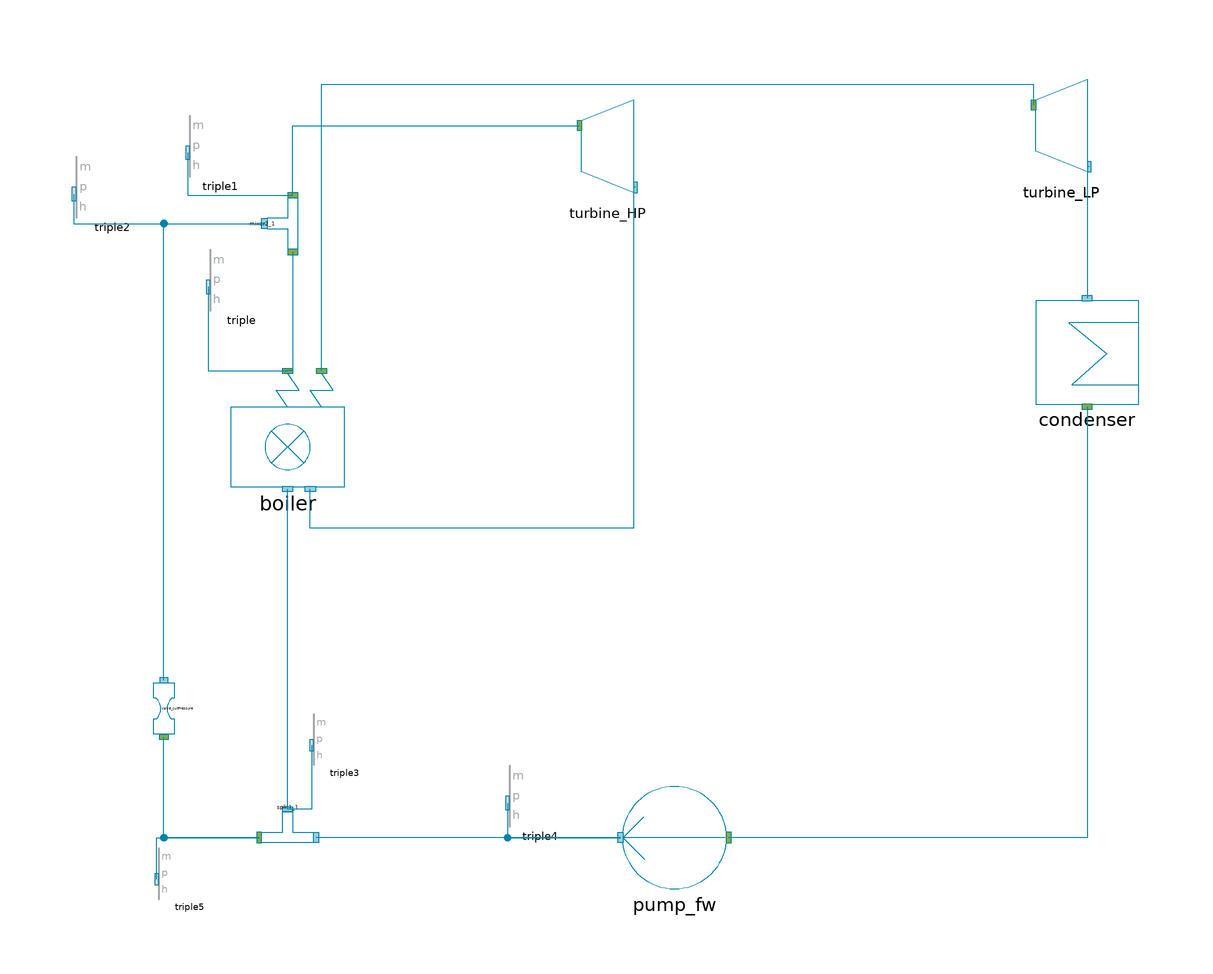

The component connection diagram of the Modelica model below, drawn from its own Placement and Line annotations.

model StaCy_5Components_Spray "A Static Cycle with only five components and a spray attemperator"
//__________________________________________________________________________//
// Component of the ClaRa library, version: 1.9.0                           //
//                                                                          //
// Licensed by the ClaRa development team under the 3-clause BSD License.   //
// Copyright  2013-2024, ClaRa development team.                            //
//                                                                          //
// The ClaRa development team consists of the following partners:           //
// TLK-Thermo GmbH (Braunschweig, Germany),                                 //
// XRG Simulation GmbH (Hamburg, Germany).                                  //
//__________________________________________________________________________//
// Contents published in ClaRa have been contributed by different authors   //
// and institutions. Please see model documentation for detailed information//
// on original authorship and copyrights.                                   //
//__________________________________________________________________________//
  extends ClaRa.Basics.Icons.Init;
  import TILMedia.VLEFluid.MixtureCompatible.Functions.*;
  import SI = ClaRa.Basics.Units;
  outer ClaRa.SimCenter simCenter;
  parameter TILMedia.VLEFluid.Types.BaseVLEFluid medium=simCenter.fluid1 "Medium in the component" annotation (choices(
      choice=simCenter.fluid1 "First fluid defined in global simCenter",
      choice=simCenter.fluid2 "Second fluid defined in global simCenter",
      choice=simCenter.fluid3 "Third fluid defined in global simCenter"), Dialog(group="Fundamental Definitions"));

//__________________global parameter_______________________
  inner parameter Real P_target_= 1 "Value of load in p.u."    annotation(Dialog(group="Global parameter"));
  parameter Basics.Units.MassFlowRate m_flow_nom=417 "Feedwater massflow rate at nominal point" annotation (Dialog(group="Global parameter"));
  parameter Basics.Units.Temperature T_LS_nom=823 "Live steam temperature at nominal point" annotation (Dialog(group="Global parameter"));
  parameter Basics.Units.Temperature T_RS_nom=833 "Reheated steam temperature at nominal point" annotation (Dialog(group="Global parameter"));
//   parameter SI.HeatFlowRate Q_nom=boiler.m_flow_LS*(boiler.h_LS_out - boiler.h_LS_in) + boiler.m_flow_RS*(boiler.h_RS_out - boiler.h_RS_in)
//     "Nominal heat flow rate"

  final parameter Basics.Units.MassFlowRate m_flow_FW=m_flow_nom*P_target_ "Feedwater massflow rate at nominal point" annotation (Dialog(group="Global parameter"));

//___________________condenser parameter___________________
  parameter Basics.Units.Pressure p_condenser=4000 annotation (Dialog(group="Condenser"));

//____________________boiler parameter_____________________
//  parameter ClaRa.Basics.Units.HeatFlowRate Q_nom = 1150e6 annotation(Dialog(tab="Boiler"));
  parameter Basics.Units.Pressure p_LS_out_nom=250.2e5 "Live steam pressure at nomninal point" annotation (Dialog(tab="Boiler"));
  parameter Basics.Units.Pressure p_RS_out_nom=51e5 "Reaheated steam pressure at nomninal point" annotation (Dialog(tab="Boiler"));
  parameter Basics.Units.Pressure dp_LS_nom=89e5 "Live steam pressure loss in boiler at nomninal point" annotation (Dialog(tab="Boiler"));
  parameter Basics.Units.Pressure dp_RS_nom=5e5 "Reheated steam pressure loss in boiler at nomninal point" annotation (Dialog(tab="Boiler"));

  parameter Real CharLine_dpHP_mLS_[:,:]=[0,0; 0.1,0.01; 0.2,0.04; 0.3,0.09; 0.4,
      0.16; 0.5,0.25; 0.6,0.36; 0.7,0.49; 0.8,0.64; 0.9,0.81; 1,1] "Characteristic line of pressure drop as function of mass flow rate"
                                                                         annotation(Dialog(group = "CharLines", tab="Boiler"));
  parameter Real CharLine_dpIP_mRS_[:,:]=[0,0; 0.1,0.01; 0.2,0.04; 0.3,0.09; 0.4,
      0.16; 0.5,0.25; 0.6,0.36; 0.7,0.49; 0.8,0.64; 0.9,0.81; 1,1] "Characteristic line of pressure drop as function of mass flow rate"
                                                                         annotation(Dialog(group = "CharLines",  tab="Boiler"));

//___________________pump parameter________________________
parameter Real efficiency_Pump_FW=1 "Efficiency of pump" annotation(Dialog(tab="Pumps"));

//________________turbine parameter________________________
parameter Real efficiency_Turb_HP=1 "Efficiency of turbine" annotation(Dialog(tab= "Turbines"));
parameter Real efficiency_Turb_LP=1 "Efficiency of turbine" annotation(Dialog(tab="Turbines"));
//parameter Real efficiency_Turb_LP2=1 "Efficiency of turbine" annotation(Dialog(tab="Turbines"));

  ClaRa.StaticCycles.Machines.Pump1 pump_fw(efficiency=efficiency_Pump_FW) annotation (Placement(transformation(extent={{16,-90},{-4,-70}})));
  ClaRa.StaticCycles.Machines.Turbine turbine_HP(efficiency=efficiency_Turb_HP) annotation (Placement(transformation(extent={{-12,44},{-2,64}})));
  ClaRa.StaticCycles.Machines.Turbine turbine_LP(efficiency=efficiency_Turb_LP) annotation (Placement(transformation(extent={{76,48},{86,68}})));
  Furnace.Boiler_simple boiler(
    p_LS_out_nom=p_LS_out_nom,
    p_RS_out_nom=p_RS_out_nom,
    CharLine_Delta_p_IP_mRS_=CharLine_dpIP_mRS_,
    T_LS_nom=T_LS_nom,
    T_RS_nom=T_RS_nom,
    CharLine_Delta_p_HP_mLS_=CharLine_dpHP_mLS_,
    Delta_p_LS_nom=dp_LS_nom,
    Delta_p_RS_nom=dp_RS_nom,
    m_flow_LS_nom=m_flow_nom,
    m_flow_RS_nom=m_flow_nom) annotation (Placement(transformation(extent={{-80,-12},{-58,10}})));

  ClaRa.StaticCycles.HeatExchanger.Condenser condenser(p_condenser=p_condenser) annotation (Placement(transformation(extent={{76,4},{96,24}})));
  Fittings.Mixer2 mixer2_1 annotation (Placement(transformation(
        extent={{-5,3},{5,-3}},
        rotation=90,
        origin={-70,39})));
  ValvesConnects.Valve_cutPressure1 valve_cutPressure annotation (Placement(transformation(
        extent={{-5,-2},{5,2}},
        rotation=90,
        origin={-93,-55})));
  Fittings.Split3 split1_1(splitRatio=0.1) annotation (Placement(transformation(
        extent={{-5,-3},{5,3}},
        rotation=180,
        origin={-69,-78})));
  Triple triple annotation (Placement(transformation(extent={{-84,22},{-72,34}})));
  Triple triple1 annotation (Placement(transformation(extent={{-88,48},{-76,60}})));
  Triple triple2 annotation (Placement(transformation(extent={{-110,40},{-96,52}})));
  Triple triple3 annotation (Placement(transformation(extent={{-64,-66},{-52,-56}})));
  Triple triple4 annotation (Placement(transformation(extent={{-26,-78},{-14,-66}})));
  Triple triple5 annotation (Placement(transformation(extent={{-94,-92},{-82,-82}})));
equation
  connect(condenser.outlet, pump_fw.inlet) annotation (Line(
      points={{86,3.5},{86,-80},{16.5,-80}},
      color={0,131,169},
      smooth=Smooth.None));
  connect(turbine_LP.outlet, condenser.inlet) annotation (Line(
      points={{86.4167,50},{86,50},{86,24.5}},
      color={0,131,169},
      smooth=Smooth.None));
  connect(valve_cutPressure.outlet, mixer2_1.inlet_2) annotation (Line(
      points={{-93,-49.5},{-93,39},{-73.5,39}},
      color={0,131,169},
      smooth=Smooth.None));
  connect(mixer2_1.inlet_1, boiler.liveSteam) annotation (Line(
      points={{-68,33.5},{-68,10.44},{-69,10.44}},
      color={0,131,169},
      smooth=Smooth.None));
  connect(mixer2_1.outlet, turbine_HP.inlet) annotation (Line(
      points={{-68,44.5},{-68,58},{-12.4167,58}},
      color={0,131,169},
      smooth=Smooth.None));
  connect(pump_fw.outlet, split1_1.inlet) annotation (Line(
      points={{-4.5,-80},{-63.5,-80}},
      color={0,131,169},
      smooth=Smooth.None));
  connect(split1_1.outlet_1, valve_cutPressure.inlet) annotation (Line(
      points={{-74.5,-80},{-93,-80},{-93,-60.5}},
      color={0,131,169},
      smooth=Smooth.None));
  connect(triple.steamSignal, boiler.liveSteam) annotation (Line(
      points={{-84.375,26.7143},{-84.375,10.44},{-69,10.44}},
      color={0,131,169},
      smooth=Smooth.None));
  connect(triple1.steamSignal, mixer2_1.outlet) annotation (Line(
      points={{-88.375,52.7143},{-88.375,44.5},{-68,44.5}},
      color={0,131,169},
      smooth=Smooth.None));
  connect(triple2.steamSignal, mixer2_1.inlet_2) annotation (Line(
      points={{-110.438,44.7143},{-110.438,39},{-73.5,39}},
      color={0,131,169},
      smooth=Smooth.None));
  connect(triple3.steamSignal, split1_1.outlet_2) annotation (Line(
      points={{-64.375,-62.0714},{-64.375,-74.5},{-69,-74.5}},
      color={0,131,169},
      smooth=Smooth.None));
  connect(triple4.steamSignal, pump_fw.outlet) annotation (Line(
      points={{-26.375,-73.2857},{-26.375,-80},{-4.5,-80}},
      color={0,131,169},
      smooth=Smooth.None));
  connect(triple5.steamSignal, split1_1.outlet_1) annotation (Line(
      points={{-94.375,-88.0714},{-94.375,-80},{-74.5,-80}},
      color={0,131,169},
      smooth=Smooth.None));
  connect(boiler.hotReheat, turbine_LP.inlet) annotation (Line(points={{-62.4,10.44},{-62.4,66},{75.5833,66},{75.5833,62}}, color={0,131,169}));
  connect(turbine_HP.outlet, boiler.coldReheat) annotation (Line(points={{-1.58333,46},{-2,46},{-2,-18},{-2,-20},{-64.6,-20},{-64.6,-12.44}}, color={0,131,169}));
  connect(split1_1.outlet_2, boiler.feedWater) annotation (Line(points={{-69,-74.5},{-69,-43.25},{-69,-12.44}},              color={0,131,169}));
    annotation (Dialog(group="Global parameter"),
              Icon(coordinateSystem(preserveAspectRatio=false,extent={{-100,-100},{100,100}}),
                   graphics),      Diagram(graphics,
                                           coordinateSystem(preserveAspectRatio=false,
                 extent={{-100,-100},{100,100}})));
end StaCy_5Components_Spray;